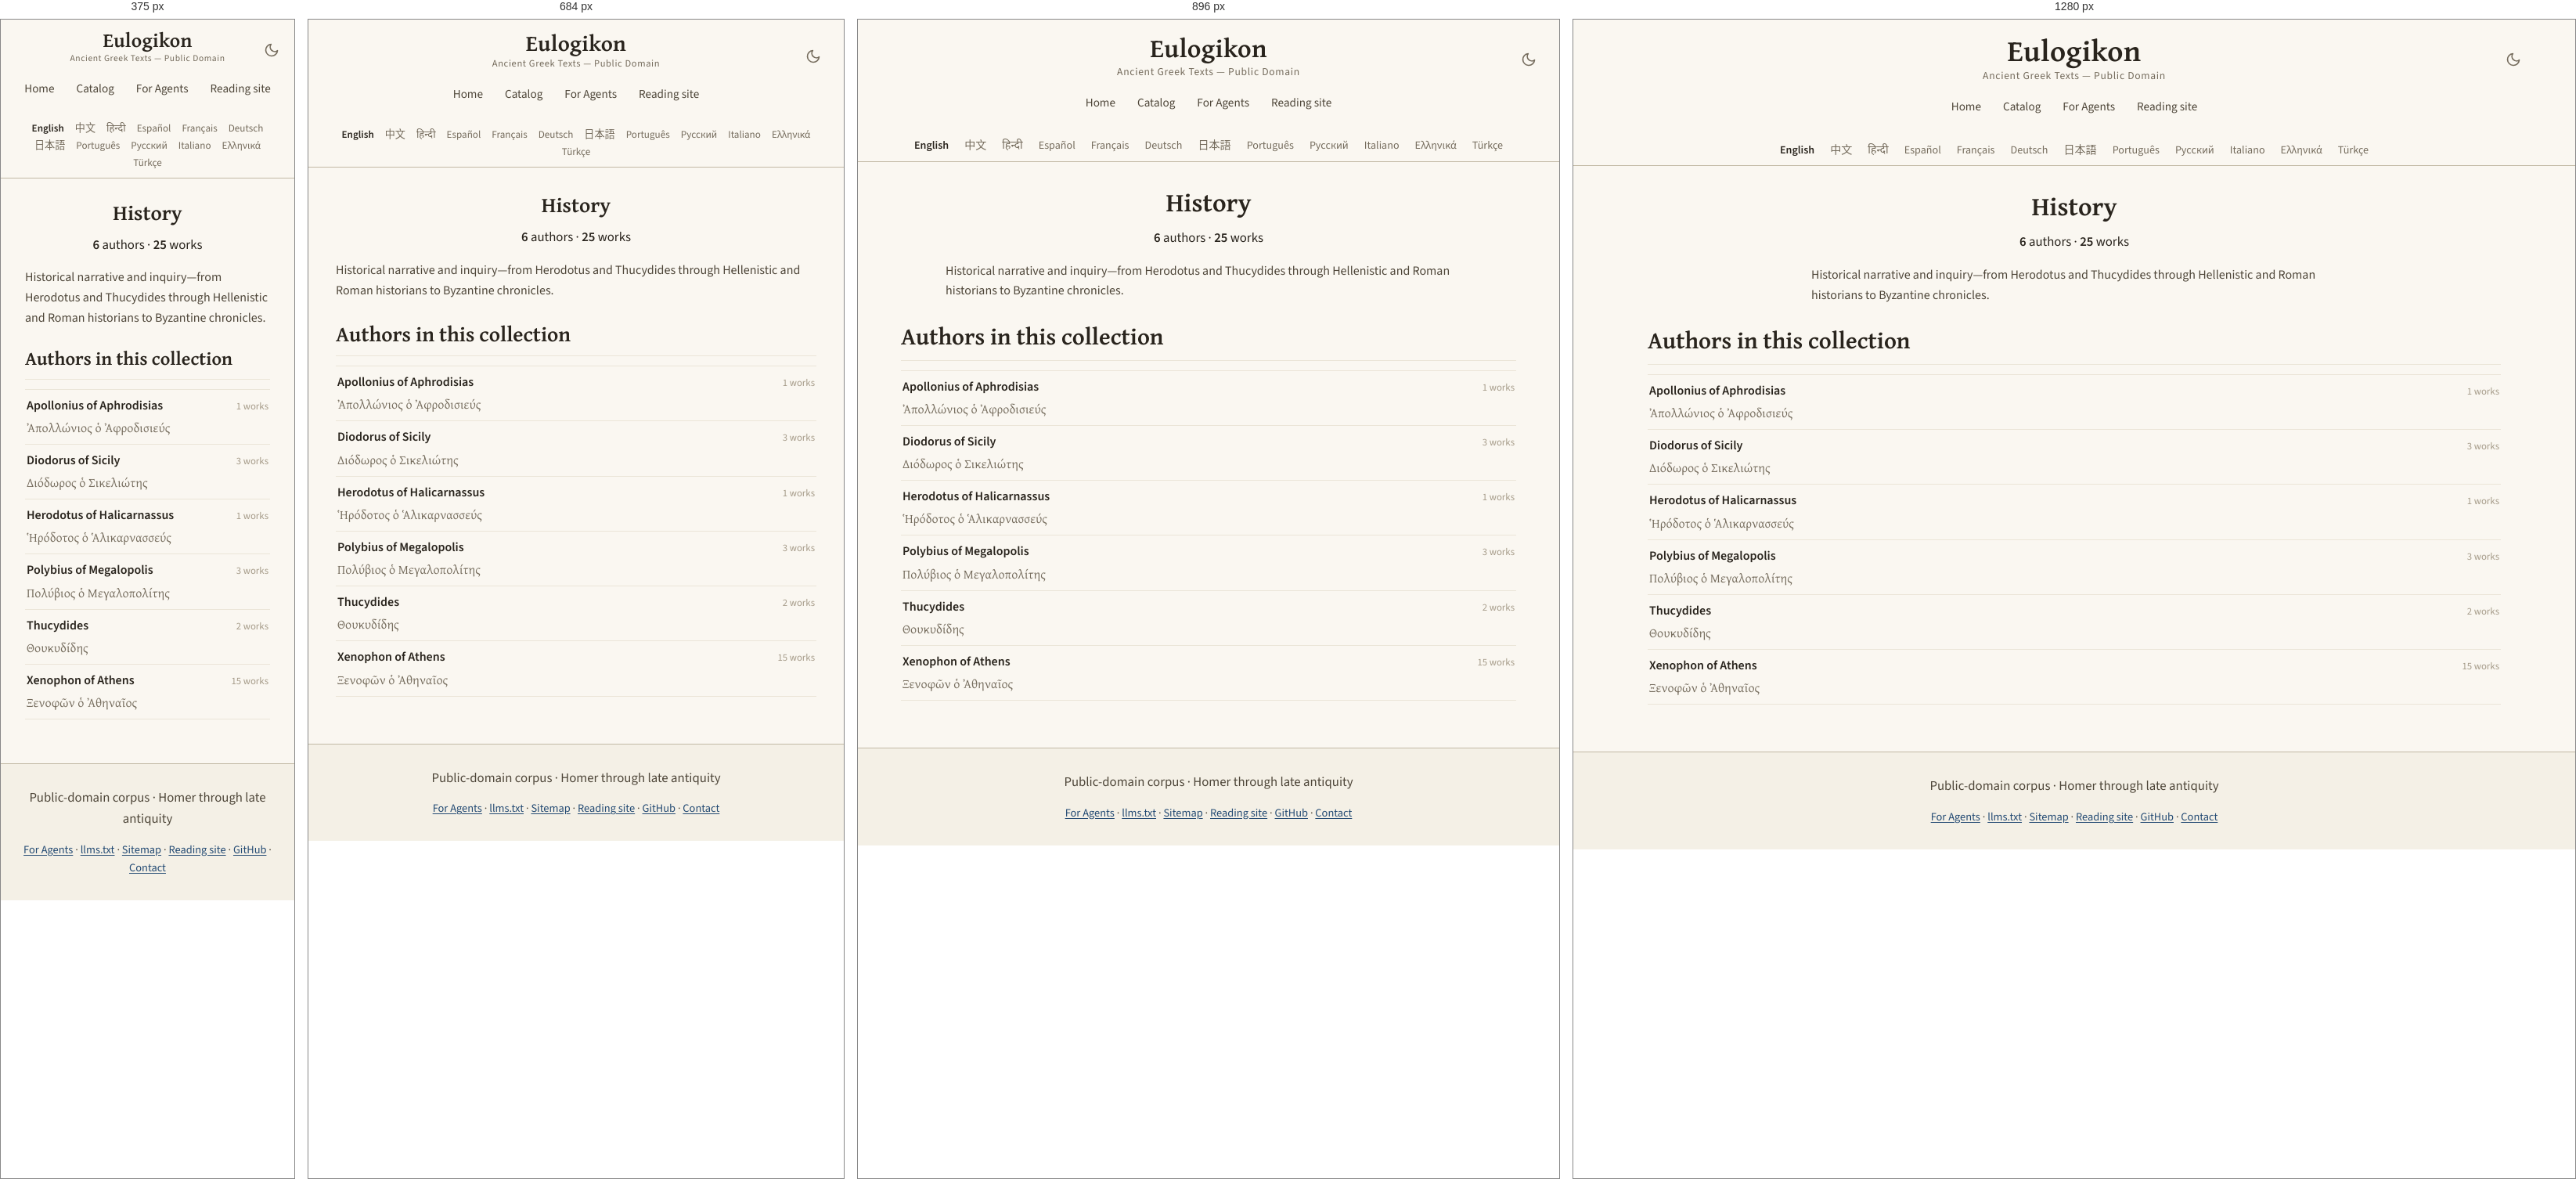
Rendered at 375 px, 684 px, 896 px and 1280 px, left to right.

<!-- file: history.html -->
<!DOCTYPE html>
<html lang="en" translate="no">
<head>
<!-- Google tag (gtag.js) -->
<script async src="https://www.googletagmanager.com/gtag/js?id=G-ZW6ER238TX"></script>
<script>
  window.dataLayer = window.dataLayer || [];
  function gtag(){dataLayer.push(arguments);}
  gtag('js', new Date());

  gtag('config', 'G-ZW6ER238TX');
</script>

    <!-- eulogikon:theme-bootstrap -->
    <script>try{var t=localStorage.getItem('eulogikon-theme');if(t==='light'||t==='dark'){document.documentElement.setAttribute('data-theme',t)}}catch(e){}</script>

<meta charset="utf-8">
<meta name="viewport" content="width=device-width, initial-scale=1">
<meta name="google" content="notranslate">
<title>History — Ancient Greek Texts</title>
<meta name="description" content="Historical narrative and inquiry—from Herodotus and Thucydides through Hellenistic and Roman historians to Byzantine chronicles.">
<link rel="canonical" href="https://eulogikon.github.io/ancient-greek-texts/catalog/domains/history.html">
<link rel="sitemap" type="application/xml" href="https://eulogikon.github.io/ancient-greek-texts/sitemap.xml">
<link rel="alternate" hreflang="en" href="https://eulogikon.github.io/ancient-greek-texts/catalog/domains/history.html">
<link rel="alternate" hreflang="zh-Hans" href="https://eulogikon.github.io/ancient-greek-texts/zh/catalog/domains/history.html">
<link rel="alternate" hreflang="es" href="https://eulogikon.github.io/ancient-greek-texts/es/catalog/domains/history.html">
<link rel="alternate" hreflang="pt" href="https://eulogikon.github.io/ancient-greek-texts/pt/catalog/domains/history.html">
<link rel="alternate" hreflang="el" href="https://eulogikon.github.io/ancient-greek-texts/el/catalog/domains/history.html">
<link rel="alternate" hreflang="x-default" href="https://eulogikon.github.io/ancient-greek-texts/catalog/domains/history.html">
<script type="speculationrules">
{"prefetch":[{"eagerness":"moderate","where":{"href_matches":"/*"}}]}
</script>
<meta property="og:type" content="website">
<meta property="og:site_name" content="Eulogikon">
<meta property="og:title" content="History — Ancient Greek Texts">
<meta property="og:description" content="Historical narrative and inquiry—from Herodotus and Thucydides through Hellenistic and Roman historians to Byzantine chronicles.">
<meta property="og:url" content="https://eulogikon.github.io/ancient-greek-texts/catalog/domains/history.html">
<meta property="og:image" content="https://eulogikon.github.io/ancient-greek-texts/assets/og-image.png">
<meta property="og:image:width" content="1200">
<meta property="og:image:height" content="630">
<meta property="og:image:alt" content="History — Ancient Greek Texts">
<meta property="og:locale" content="en">

<meta name="twitter:card" content="summary_large_image">
<meta name="twitter:image" content="https://eulogikon.github.io/ancient-greek-texts/assets/og-image.png">
<meta name="twitter:image:alt" content="History — Ancient Greek Texts">
<meta name="author" content="Eulogikon">
<meta name="ai-train" content="yes">
<link rel="agent-skills" type="application/json" href="https://eulogikon.github.io/ancient-greek-texts/.well-known/agent-skills/index.json">
<link rel="alternate" type="text/markdown" href="https://eulogikon.github.io/ancient-greek-texts/llms.txt" title="llms.txt">
<link rel="icon" href="../../assets/favicon.svg" type="image/svg+xml">
<link rel="preload" as="font" type="font/woff2" crossorigin
      href="../../assets/fonts/gentium-plus-bold-greek.woff2">
<link rel="preload" as="font" type="font/woff2" crossorigin
      href="../../assets/fonts/source-sans-3.woff2">

<link rel="stylesheet" href="../../assets/style.css?v=f5bf39a5">

</head>
<body>
<a class="skip-link" href="#main">Skip to content</a>

<nav class="navbar">
  <div class="navbar-content">
    <button class="theme-toggle" type="button" onclick="toggleTheme()" aria-label="Toggle dark mode" aria-pressed="false">
      <svg class="icon-moon" viewBox="0 0 24 24" fill="none" stroke="currentColor" stroke-width="2" stroke-linecap="round" stroke-linejoin="round" aria-hidden="true"><path d="M21 12.79A9 9 0 1 1 11.21 3 7 7 0 0 0 21 12.79z"/></svg>
      <svg class="icon-sun" viewBox="0 0 24 24" fill="none" stroke="currentColor" stroke-width="2" stroke-linecap="round" aria-hidden="true"><circle cx="12" cy="12" r="4"/><path d="M12 2v2M12 20v2M4.93 4.93l1.41 1.41M17.66 17.66l1.41 1.41M2 12h2M20 12h2M4.93 19.07l1.41-1.41M17.66 6.34l1.41-1.41"/></svg>
    </button>
    <a href="https://eulogikon.github.io/ancient-greek-texts/" class="home-link">Eulogikon</a>
    <div class="navbar-subtitle">Ancient Greek Texts — Public Domain</div>
    <div class="nav-tabs">
      <a href="https://eulogikon.github.io/ancient-greek-texts/" class="nav-tab">Home</a>
      
      <a href="https://eulogikon.github.io/ancient-greek-texts/catalog/" class="nav-tab">Catalog</a>
      
      <a href="https://eulogikon.github.io/ancient-greek-texts/for-agents/" class="nav-tab">For Agents</a>
      <a href="https://eulogikon.org" class="nav-tab">Reading site</a>
    </div>
  </div>
</nav>

<div class="lang-bar">
  <nav class="lang-switcher" aria-label="Choose a language">
    <ul class="lang-list">
      <li><a href="https://eulogikon.github.io/ancient-greek-texts/catalog/domains/history.html" hreflang="en" lang="en" aria-current="page">English</a></li>
      <li><a href="https://eulogikon.github.io/ancient-greek-texts/zh/catalog/domains/history.html" hreflang="zh-Hans" lang="zh-Hans">中文</a></li>
      <li><a href="https://eulogikon.github.io/ancient-greek-texts/hi/" lang="hi">हिन्दी</a></li>
      <li><a href="https://eulogikon.github.io/ancient-greek-texts/es/catalog/domains/history.html" hreflang="es" lang="es">Español</a></li>
      <li><a href="https://eulogikon.github.io/ancient-greek-texts/fr/" lang="fr">Français</a></li>
      <li><a href="https://eulogikon.github.io/ancient-greek-texts/de/" lang="de">Deutsch</a></li>
      <li><a href="https://eulogikon.github.io/ancient-greek-texts/ja/" lang="ja">日本語</a></li>
      <li><a href="https://eulogikon.github.io/ancient-greek-texts/pt/catalog/domains/history.html" hreflang="pt" lang="pt">Português</a></li>
      <li><a href="https://eulogikon.github.io/ancient-greek-texts/ru/" lang="ru">Русский</a></li>
      <li><a href="https://eulogikon.github.io/ancient-greek-texts/it/" lang="it">Italiano</a></li>
      <li><a href="https://eulogikon.github.io/ancient-greek-texts/el/catalog/domains/history.html" hreflang="el" lang="el">Ελληνικά</a></li>
      <li><a href="https://eulogikon.github.io/ancient-greek-texts/tr/" lang="tr">Türkçe</a></li>
    </ul>
  </nav>
</div>

<div class="container">
  <div class="content-wrapper">
    <main id="main">
      <section class="hero hero-taxonomy">
  <h1>History</h1>
  
  <p class="hero-stats">
    <span><strong>6</strong> authors</span>
    <span aria-hidden="true">·</span>
    <span><strong>25</strong> works</span>
  </p>
  
  <p class="taxonomy-blurb">Historical narrative and inquiry—from Herodotus and Thucydides through Hellenistic and Roman historians to Byzantine chronicles.</p>
  
</section>

<section>
  <h2>Authors in this collection</h2>
  <ul class="author-list">
    
    <li class="author-row">
      <a class="author-row-link" href="https://eulogikon.github.io/ancient-greek-texts/catalog/authors/apollonius-of-aphrodisias-kdw.html">
        <span class="author-row-name">Apollonius of Aphrodisias</span>
        
        <span class="author-row-alt" lang="grc">Ἀπολλώνιος ὁ Ἀφροδισιεύς</span>
        
      </a>
      <span class="author-row-count">1 works</span>
    </li>
    
    <li class="author-row">
      <a class="author-row-link" href="https://eulogikon.github.io/ancient-greek-texts/catalog/authors/diodorus-of-sicily-nde.html">
        <span class="author-row-name">Diodorus of Sicily</span>
        
        <span class="author-row-alt" lang="grc">Διόδωρος ὁ Σικελιώτης</span>
        
      </a>
      <span class="author-row-count">3 works</span>
    </li>
    
    <li class="author-row">
      <a class="author-row-link" href="https://eulogikon.github.io/ancient-greek-texts/catalog/authors/herodotus-of-halicarnassus-elu.html">
        <span class="author-row-name">Herodotus of Halicarnassus</span>
        
        <span class="author-row-alt" lang="grc">Ἡρόδοτος ὁ Ἁλικαρνασσεύς</span>
        
      </a>
      <span class="author-row-count">1 works</span>
    </li>
    
    <li class="author-row">
      <a class="author-row-link" href="https://eulogikon.github.io/ancient-greek-texts/catalog/authors/polybius-of-megalopolis-ldg.html">
        <span class="author-row-name">Polybius of Megalopolis</span>
        
        <span class="author-row-alt" lang="grc">Πολύβιος ὁ Μεγαλοπολίτης</span>
        
      </a>
      <span class="author-row-count">3 works</span>
    </li>
    
    <li class="author-row">
      <a class="author-row-link" href="https://eulogikon.github.io/ancient-greek-texts/catalog/authors/thucydides-dny.html">
        <span class="author-row-name">Thucydides</span>
        
        <span class="author-row-alt" lang="grc">Θουκυδίδης</span>
        
      </a>
      <span class="author-row-count">2 works</span>
    </li>
    
    <li class="author-row">
      <a class="author-row-link" href="https://eulogikon.github.io/ancient-greek-texts/catalog/authors/xenophon-of-athens-ezq.html">
        <span class="author-row-name">Xenophon of Athens</span>
        
        <span class="author-row-alt" lang="grc">Ξενοφῶν ὁ Ἀθηναῖος</span>
        
      </a>
      <span class="author-row-count">15 works</span>
    </li>
    
  </ul>
</section>

    </main>
  </div>
</div>

<footer class="site-footer">
  <p class="footer-tagline">Public-domain corpus · Homer through late antiquity</p>
  <nav class="footer-links" aria-label="Footer navigation">
    <a href="https://eulogikon.github.io/ancient-greek-texts/for-agents/">For Agents</a>
    <span aria-hidden="true">·</span>
    <a href="https://eulogikon.github.io/ancient-greek-texts/llms.txt">llms.txt</a>
    <span aria-hidden="true">·</span>
    <a href="https://eulogikon.github.io/ancient-greek-texts/sitemap.html">Sitemap</a>
    <span aria-hidden="true">·</span>
    <a href="https://eulogikon.org">Reading site</a>
    <span aria-hidden="true">·</span>
    <a href="https://github.com/eulogikon/ancient-greek-texts">GitHub</a>
    <span aria-hidden="true">·</span>
    <a href="https://github.com/eulogikon/ancient-greek-texts">Contact</a>
  </nav>
</footer>
    <!-- eulogikon:theme-script -->
    <script>
        function eulogikonResolvedTheme() {
            var explicit = document.documentElement.getAttribute('data-theme');
            if (explicit === 'light' || explicit === 'dark') return explicit;
            return window.matchMedia('(prefers-color-scheme: dark').matches ? 'dark' : 'light';
        }
        function updateThemeToggle() {
            var button = document.querySelector('.theme-toggle');
            if (!button) return;
            button.setAttribute('aria-pressed',
                eulogikonResolvedTheme() === 'dark' ? 'true' : 'false');
        }
        function toggleTheme() {
            var next = eulogikonResolvedTheme() === 'dark' ? 'light' : 'dark';
            document.documentElement.setAttribute('data-theme', next);
            try { localStorage.setItem('eulogikon-theme', next); } catch (e) {}
            updateThemeToggle();
        }
        document.addEventListener('DOMContentLoaded', updateThemeToggle);
        window.matchMedia('(prefers-color-scheme: dark)').addEventListener('change', function () {
            if (!document.documentElement.getAttribute('data-theme')) updateThemeToggle();
        });
    </script>
</body>
</html>


/* @media block from style.css */
@media (min-width: 34rem) {
  .links { grid-template-columns: 1fr 1fr; }
}

/* @media block from style.css */
@media (max-width: 1024px) {
  .navbar-content { padding: 0 15px; }
  .home-link { font-size: 2.1em; }
}

/* @media block from style.css */
@media (max-width: 768px) {
  .navbar { padding: 14px 0 12px; }
  .navbar-content { padding: 0 15px; }
  .home-link { font-size: 1.8em; }
  .navbar-subtitle { font-size: 0.78em; }
  .container { padding: 0 15px; }
  .content-wrapper { padding: 20px; }
  .hero h1,
  .author-header h1 { font-size: 1.7em; }
  h2 { font-size: 1.7em; }
  h3 { font-size: 1.25em; }
  .lang-list { font-size: 0.82em; gap: 1px 2px; }
  .lang-list a { padding: 2px 6px; }
  .browse-card { flex: 0 1 100%; max-width: none; }
}

/* @media block from style.css */
@media (max-width: 600px) {
  .theme-toggle {
    right: 12px;
    top: 10px;
    width: 34px;
    height: 34px;
  }
}

/* @media block from style.css */
@media (max-width: 480px) {
  .navbar { padding: 12px 0 10px; }
  .navbar-content { padding: 0 10px; }
  .home-link { font-size: 1.6em; }
  .navbar-subtitle { font-size: 0.72em; }
  .content-wrapper { padding: 16px; }
  h2 { font-size: 1.5em; }
  h3 { font-size: 1.15em; }
}

/* @media block from style.css */
@media (max-width: 768px) {
  .compare-row { grid-template-columns: 1fr auto; }
  .compare-row-name {
    grid-column: 1 / -1;
    margin-bottom: -0.2rem;
  }
}